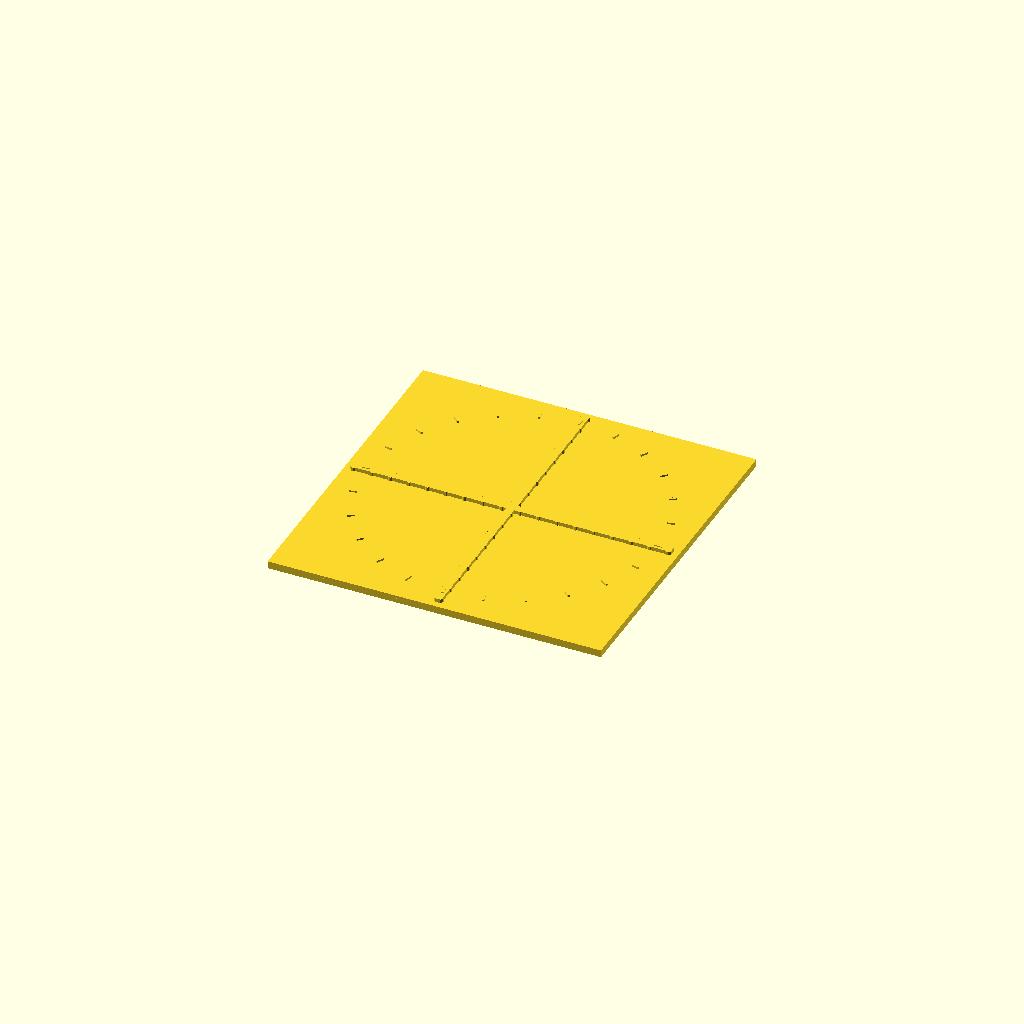
Cell 1 — every parameter at its default value.
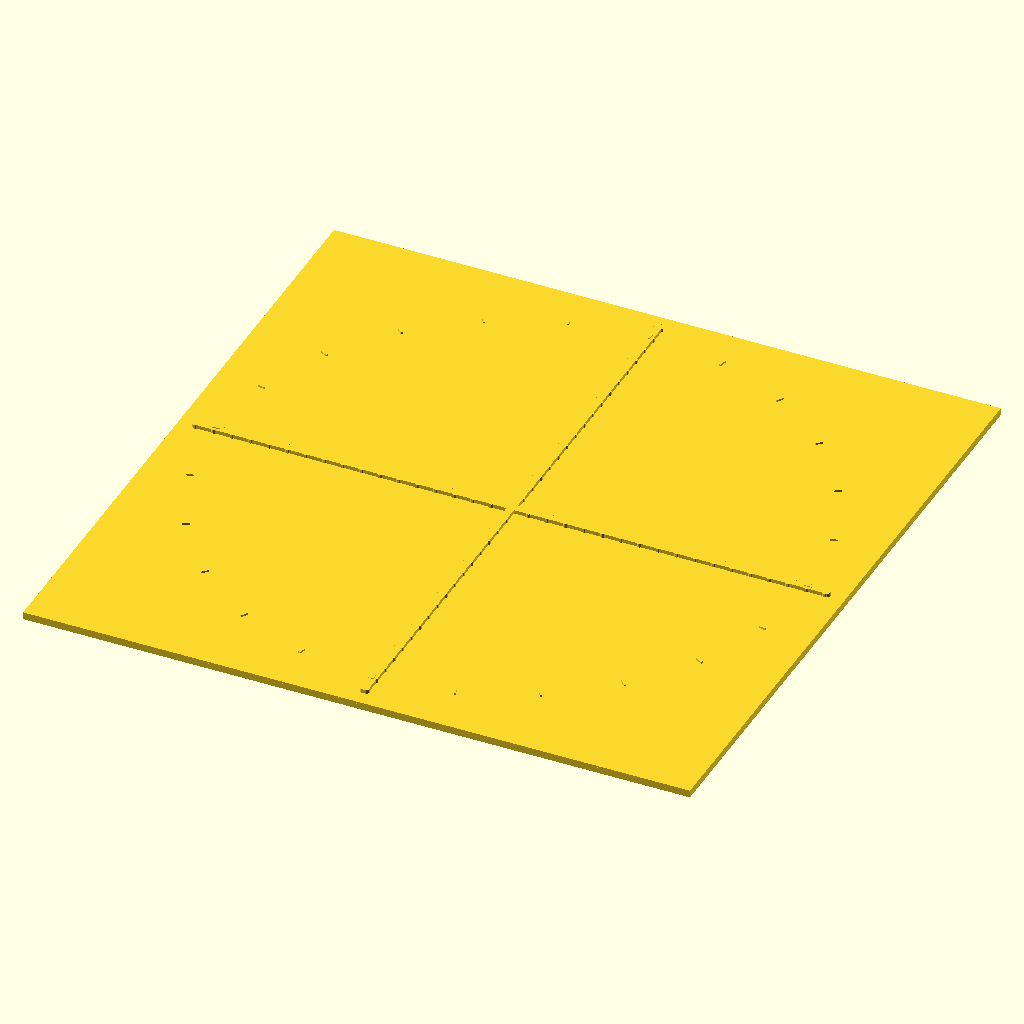
Cell 2: the same model with board_size = 360.
One fixed orthographic camera (rotation 55°, 0°, 25°; colour scheme Cornfield) for every cell.
OpenSCAD source file 02_vectors_components/vector_board.scad:
/*
Title: Vector Board
Folder: 02_vectors_components
Physics Topic: Vectors and components
Difficulty: Beginner-Intermediate
Print Type: FDM, single material
Teaches: Vector magnitude, direction, and component decomposition
Use Case: Classroom manipulative
*/


use <../common/axes.scad>;
use <../common/ticks.scad>;

// --------------------
// Parameters
// --------------------
board_size = 180;
board_thickness = 4;
grid_spacing = 10;
axis_thickness = 2;
show_grid = true;
show_quadrant_labels = true;
show_degree_markings = true;
show_component_guides = true;

module vector_board(){
    difference(){
        cube([board_size, board_size, board_thickness], center=true);
        if(show_grid)
            for (x=[-board_size/2+grid_spacing:grid_spacing:board_size/2-grid_spacing])
                translate([x,0,board_thickness/2-0.8]) cube([0.8,board_size,1],center=true);
        if(show_grid)
            for (y=[-board_size/2+grid_spacing:grid_spacing:board_size/2-grid_spacing])
                translate([0,y,board_thickness/2-0.8]) cube([board_size,0.8,1],center=true);
        if(show_component_guides)
            for (k=[-3:3]){
                translate([k*20,0,board_thickness/2-1]) cube([1.6,board_size,1.2], center=true);
                translate([0,k*20,board_thickness/2-1]) cube([board_size,1.6,1.2], center=true);
            }
    }

    linear_extrude(height=board_thickness)
        offset(r=axis_thickness/2)
            axis_2d(board_size*0.95, board_size*0.95, grid_spacing);

    if(show_degree_markings)
        translate([0,0,board_thickness]) radial_ticks(radius=board_size*0.45, spacing_deg=15, tick_len=4);
}

module demo_default(){ vector_board(); }

// --------------------
// Physics Meaning
// --------------------
// Arrow direction gives vector direction and arrow length corresponds to magnitude.
// The central origin supports decomposition into x and y components.

// --------------------
// Learning Notes
// --------------------
// Compare two vectors with same magnitude and different angle.
// Build resultant vectors physically with detachable arrows.

// --------------------
// Print Notes
// --------------------
// Print flat. For heavy use increase board_thickness to 5-6 mm.

// --------------------
// Customization Ideas
// --------------------
// Toggle grid/degree marks for different lesson complexity.

demo_default();
Customizer parameters (derived from the source; name, type, default, range or options):
board_size: number, default 180
board_thickness: number, default 4
grid_spacing: number, default 10
axis_thickness: number, default 2
show_grid: bool, default true
show_quadrant_labels: bool, default true
show_degree_markings: bool, default true
show_component_guides: bool, default true
